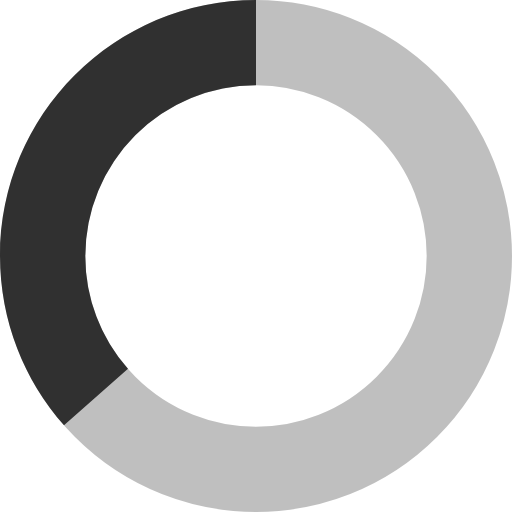
t = 0.00 s
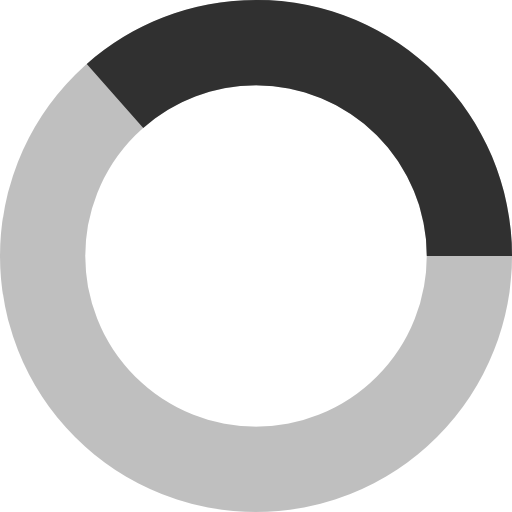
t = 0.25 s
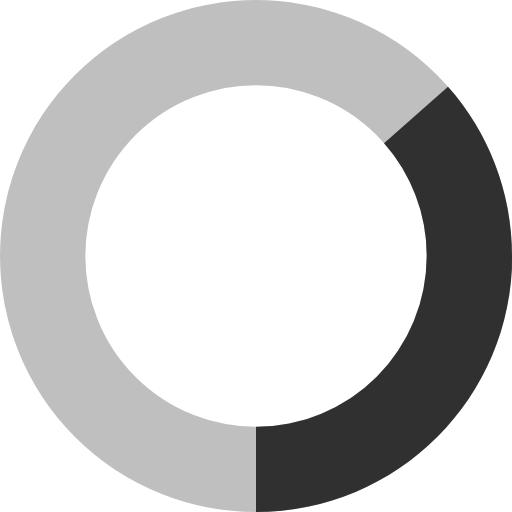
t = 0.50 s
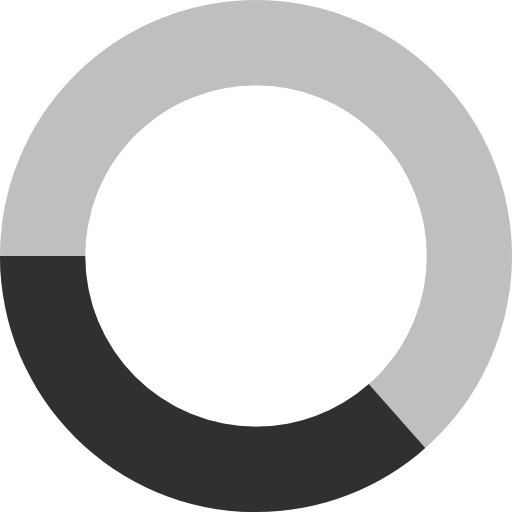
t = 0.75 s

The animated SVG that drew these frames (rendered in a browser with its animation timeline set to each time). Animation: 1 CSS @keyframes rule; one cycle of 1.00 s, repeats indefinitely.

<svg xmlns="http://www.w3.org/2000/svg" viewBox="0 0 24 24" ><defs><style>@keyframes spin {to{transform:rotate(360deg);}}</style></defs><g style="transform-origin:center;animation:spin 1s linear infinite"><circle style="opacity: 0.25" cx="12" cy="12" r="10" stroke="currentColor" stroke-width="4" fill="none"/><path style="opacity: 0.75" fill="currentColor" d="M4 12a8 8 0 018-8V0C5.373 0 0 5.373 0 12h4zm2 5.291A7.962 7.962 0 014 12H0c0 3.042 1.135 5.824 3 7.938l3-2.647z"/></g></svg>
